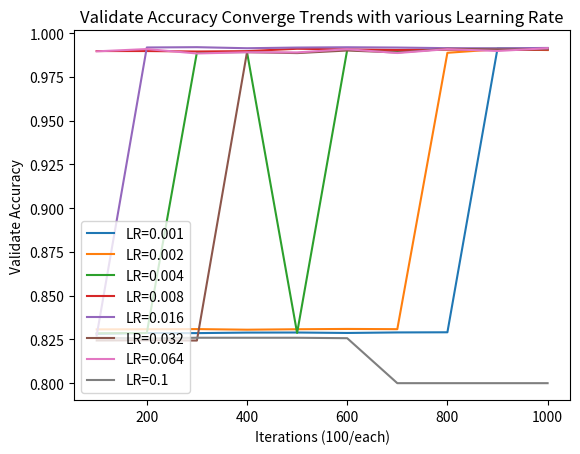

This chart was generated by the following Python code:
import matplotlib.pyplot as plt

# line 1 points
y1 = [
    0.8281724452972412,
    0.8286495208740234,
    0.828606128692627,
    0.828909695148468,
    0.8289530873298645,
    0.8286928534507751,
    0.8289964199066162,
    0.8290832042694092,
    0.9912394881248474,
    0.9905889630317688
]
x1 = [100, 200, 300, 400, 500, 600, 700, 800, 900, 1000]
# plotting the line 1 points
plt.plot(x1, y1, label="LR=0.001")

# line 2 points
y2 = [
    0.830731213092804,
    0.8308179378509521,
    0.8309046626091003,
    0.8305577039718628,
    0.8308179378509521,
    0.8309913873672485,
    0.8308613300323486,
    0.9888108372688293,
    0.9908058047294617,
    0.9903721213340759
]
x2 = [100, 200, 300, 400, 500, 600, 700, 800, 900, 1000]
# plotting the line 2 points
plt.plot(x2, y2, label="LR=0.002")

# line 2 points
y3 = [
    0.8285194039344788,
    0.8286928534507751,
    0.9890276789665222,
    0.9892445206642151,
    0.8286928534507751,
    0.9905022382736206,
    0.9895480871200562,
    0.9908925294876099,
    0.9911527633666992,
    0.9913696050643921
]
x3 = [100, 200, 300, 400, 500, 600, 700, 800, 900, 1000]
# plotting the line 2 points
plt.plot(x3, y3, label="LR=0.004")

# line 2 points
y4 = [
    0.9898083209991455,
    0.9898083209991455,
    0.9895480871200562,
    0.989764928817749,
    0.9911093711853027,
    0.9907624125480652,
    0.9904154539108276,
    0.9906322956085205,
    0.9904154539108276,
    0.9905889630317688
]
x4 = [100, 200, 300, 400, 500, 600, 700, 800, 900, 1000]
# plotting the line 2 points
plt.plot(x4, y4, label="LR=0.008")

# line 2 points
y5 = [
    0.8273050785064697,
    0.9918466210365295,
    0.9920201301574707,
    0.9914129376411438,
    0.9918032884597778,
    0.9919767379760742,
    0.9918032884597778,
    0.9914563298225403,
    0.9913696050643921,
    0.991586446762085
]
x5 = [100, 200, 300, 400, 500, 600, 700, 800, 900, 1000]
# plotting the line 2 points
plt.plot(x5, y5, label="LR=0.016")

# line 2 points
y6 = [
    0.8243993520736694,
    0.8244860768318176,
    0.824355959892273,
    0.9891577959060669,
    0.9886373281478882,
    0.9901118874549866,
    0.9889842867851257,
    0.9911093711853027,
    0.9907190799713135,
    0.9908058047294617
]
x6 = [100, 200, 300, 400, 500, 600, 700, 800, 900, 1000]
# plotting the line 2 points
plt.plot(x6, y6, label="LR=0.032")

# line 2 points
y7 = [
    0.9896348118782043,
    0.9909359216690063,
    0.9884204864501953,
    0.9891144037246704,
    0.9890276789665222,
    0.9908491373062134,
    0.9886807203292847,
    0.9908925294876099,
    0.9898516535758972,
    0.9914129376411438
]
x7 = [100, 200, 300, 400, 500, 600, 700, 800, 900, 1000]
# plotting the line 2 points
plt.plot(x7, y7, label="LR=0.064")

# line 2 points
y8 = [
    0.825960636138916,
    0.825570285320282,
    0.825960636138916,
    0.825960636138916,
    0.825960636138916,
    0.8257004022598267,
    0.8,
    0.8,
    0.8,
    0.8]
x8 = [100, 200, 300, 400, 500, 600, 700, 800, 900, 1000]
# plotting the line 2 points
plt.plot(x8, y8, label="LR=0.1")

plt.xlabel('Iterations (100/each)')
# Set the y axis label of the current axis.
plt.ylabel('Validate Accuracy')
# Set a title of the current axes.
plt.title('Validate Accuracy Converge Trends with various Learning Rate')
# show a legend on the plot
plt.legend(loc='lower left')

plt.savefig("learning_rate_accuracy.png")

# Display a figure.
plt.show()
